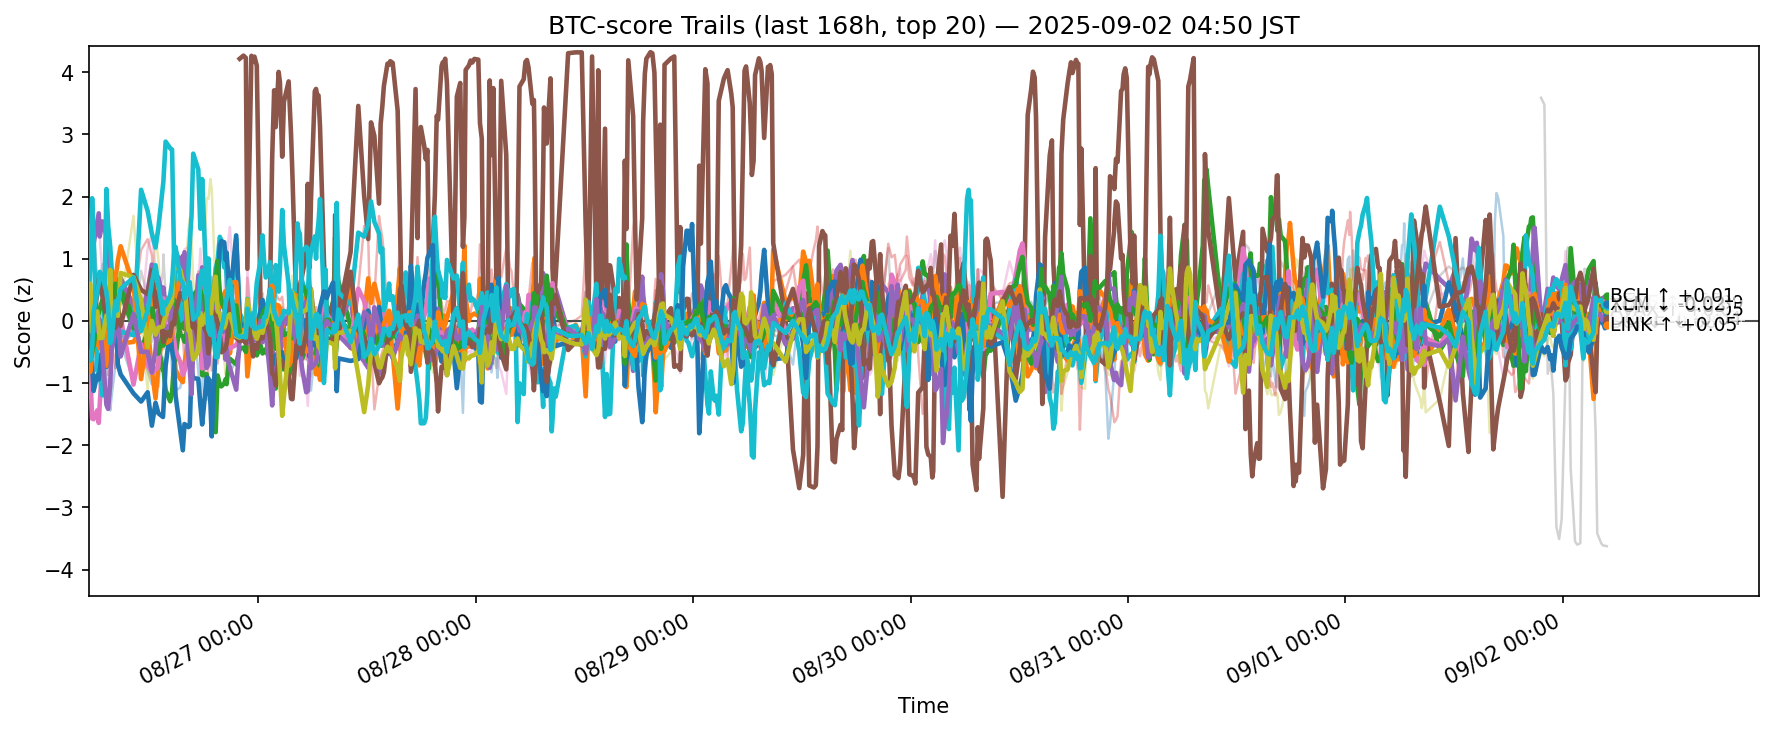

The file beside this chart, header and first rows:
ts, side, symbol, score
2025-08-25 20:18:02.479542+00:00, btc, ADA, -0.03155
2025-08-25 20:18:02.479542+00:00, btc, AVAX, 0.3507
2025-08-25 20:18:02.479542+00:00, btc, BCH, 0.6041
2025-08-25 20:18:02.479542+00:00, btc, BNB, 1.456
2025-08-25 20:18:02.479542+00:00, btc, BTC, 1.021
2025-08-25 20:18:02.479542+00:00, btc, DOGE, -0.01539
2025-08-25 20:18:02.479542+00:00, btc, DOT, 0.2274
2025-08-25 20:18:02.479542+00:00, btc, ETH, -1.138
2025-08-25 20:18:02.479542+00:00, btc, HBAR, -0.1494
2025-08-25 20:18:02.479542+00:00, btc, HYPE, 0.2887
2025-08-25 20:18:02.479542+00:00, btc, LINK, -0.633
2025-08-25 20:18:02.479542+00:00, btc, LTC, -0.7573
2025-08-25 20:18:02.479542+00:00, btc, SHIB, 0.01432
2025-08-25 20:18:02.479542+00:00, btc, SOL, -0.5502
2025-08-25 20:18:02.479542+00:00, btc, SUI, -0.5982
2025-08-25 20:18:02.479542+00:00, btc, TON, -0.2438
2025-08-25 20:18:02.479542+00:00, btc, TRX, 0.6997
2025-08-25 20:18:02.479542+00:00, btc, UNI, -0.6897
2025-08-25 20:18:02.479542+00:00, btc, XLM, 0.6063
2025-08-25 20:18:02.479542+00:00, btc, XRP, -0.5187
2025-08-25 20:29:27.668636+00:00, btc, ADA, -0.5538
2025-08-25 20:29:27.668636+00:00, btc, AVAX, 0.3873
2025-08-25 20:29:27.668636+00:00, btc, BCH, 0.344
2025-08-25 20:29:27.668636+00:00, btc, BNB, 1.642
2025-08-25 20:29:27.668636+00:00, btc, BTC, 1.388
2025-08-25 20:29:27.668636+00:00, btc, DOGE, -0.8717
2025-08-25 20:29:27.668636+00:00, btc, DOT, 0.0003156
2025-08-25 20:29:27.668636+00:00, btc, ETH, -0.7152
2025-08-25 20:29:27.668636+00:00, btc, HBAR, -0.4278
2025-08-25 20:29:27.668636+00:00, btc, HYPE, 1.003
2025-08-25 20:29:27.668636+00:00, btc, LINK, -0.367
2025-08-25 20:29:27.668636+00:00, btc, LTC, -0.8197
2025-08-25 20:29:27.668636+00:00, btc, SHIB, -0.6339
2025-08-25 20:29:27.668636+00:00, btc, SOL, -0.2233
2025-08-25 20:29:27.668636+00:00, btc, SUI, -0.408
2025-08-25 20:29:27.668636+00:00, btc, TON, -0.4472
2025-08-25 20:29:27.668636+00:00, btc, TRX, 1.109
2025-08-25 20:29:27.668636+00:00, btc, UNI, -0.4175
2025-08-25 20:29:27.668636+00:00, btc, XLM, 0.592
2025-08-25 20:29:27.668636+00:00, btc, XRP, -0.6363
2025-08-25 20:40:56.016518+00:00, btc, ADA, -0.6483
2025-08-25 20:40:56.016518+00:00, btc, AVAX, 0.3012
2025-08-25 20:40:56.016518+00:00, btc, BCH, -0.03423
2025-08-25 20:40:56.016518+00:00, btc, BNB, 1.408
2025-08-25 20:40:56.016518+00:00, btc, BTC, 1.161
2025-08-25 20:40:56.016518+00:00, btc, DOGE, -1.57
2025-08-25 20:40:56.016518+00:00, btc, DOT, -0.3413
2025-08-25 20:40:56.016518+00:00, btc, ETH, -0.3381
2025-08-25 20:40:56.016518+00:00, btc, HBAR, -0.3369
2025-08-25 20:40:56.016518+00:00, btc, HYPE, 1.974
2025-08-25 20:40:56.016518+00:00, btc, LINK, -0.7028
2025-08-25 20:40:56.016518+00:00, btc, LTC, -0.5468
2025-08-25 20:40:56.016518+00:00, btc, SHIB, -0.498
2025-08-25 20:40:56.016518+00:00, btc, SOL, -0.2673
2025-08-25 20:40:56.016518+00:00, btc, SUI, -0.02595
2025-08-25 20:40:56.016518+00:00, btc, TON, 0.1842
2025-08-25 20:40:56.016518+00:00, btc, TRX, 1.158
2025-08-25 20:40:56.016518+00:00, btc, UNI, -0.3153
2025-08-25 20:40:56.016518+00:00, btc, XLM, -0.1814
2025-08-25 20:40:56.016518+00:00, btc, XRP, -0.4361
... 12,200 more rows
